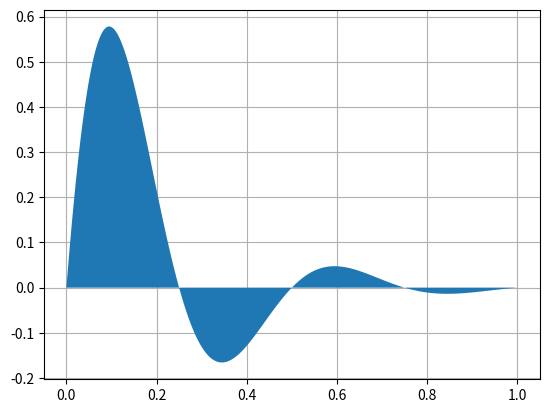
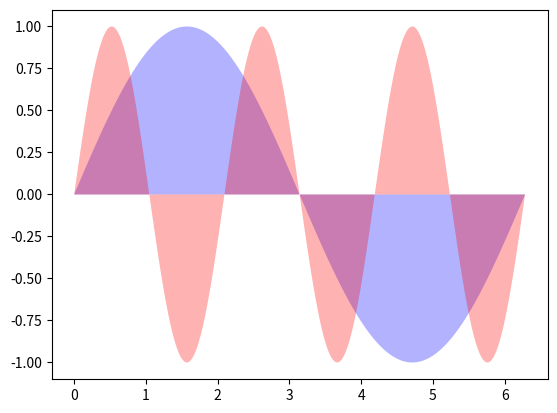

Python code for these plots, in order:
%matplotlib inline

import numpy as np
import matplotlib.pyplot as plt

x = np.linspace(0, 1, 500)
y = np.sin(4 * np.pi * x) * np.exp(-5 * x)

fig, ax = plt.subplots()

ax.fill(x, y, zorder=10)
ax.grid(True, zorder=5)

x = np.linspace(0, 2 * np.pi, 500)
y1 = np.sin(x)
y2 = np.sin(3 * x)

fig, ax = plt.subplots()
ax.fill(x, y1, 'b', x, y2, 'r', alpha=0.3)
plt.show()